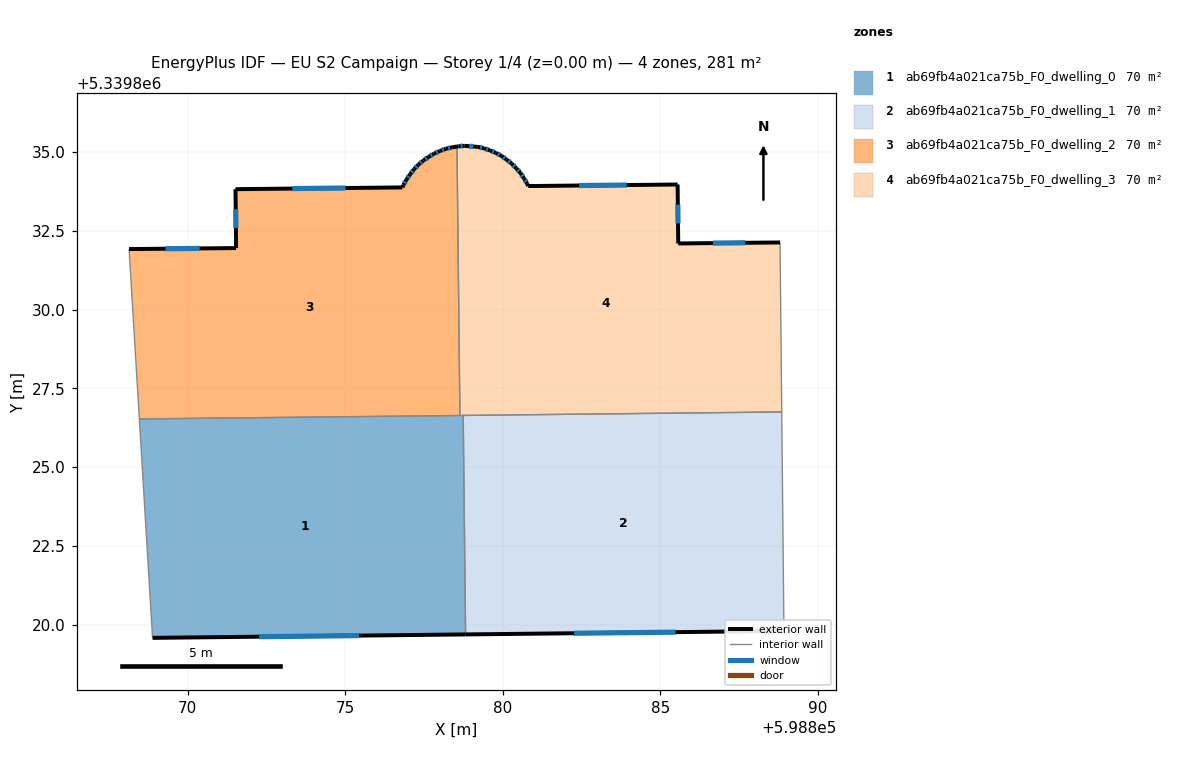
=== STOREY PLAN SPEC (per zone: floor XY polygon, exterior-wall plan segments, windows/doors) ===
zone 1: ab69fb4a021ca75b_F0_dwelling_0  (70.2 m²)
  floor: (598878.74, 5339826.64) (598878.82, 5339819.69) (598868.89, 5339819.58) (598868.47, 5339826.53)
  exterior wall: (598868.89, 5339819.58) – (598878.82, 5339819.69)  [9.9 m]
    window: (598872.26, 5339819.62) – (598875.44, 5339819.66)  [3.0 m²]
  interior walls: 4
zone 2: ab69fb4a021ca75b_F0_dwelling_1  (70.2 m²)
  floor: (598888.85, 5339826.75) (598888.92, 5339819.80) (598878.82, 5339819.69) (598878.74, 5339826.64)
  exterior wall: (598878.82, 5339819.69) – (598888.92, 5339819.80)  [10.1 m]
    window: (598882.25, 5339819.73) – (598885.48, 5339819.77)  [3.1 m²]
  interior walls: 3
zone 3: ab69fb4a021ca75b_F0_dwelling_2  (70.2 m²)
  floor: (598878.54, 5339835.17) (598878.64, 5339826.64) (598868.47, 5339826.53) (598868.14, 5339831.92) (598871.54, 5339831.95) (598871.52, 5339833.82) (598876.81, 5339833.88) (598876.84, 5339833.95) (598876.94, 5339834.12) (598877.06, 5339834.30) (598877.19, 5339834.46) (598877.32, 5339834.60) (598877.48, 5339834.73) (598877.65, 5339834.85) (598877.82, 5339834.95) (598878.01, 5339835.03) (598878.19, 5339835.11) (598878.39, 5339835.15)
  exterior wall: (598871.52, 5339833.82) – (598871.54, 5339831.95)  [1.9 m]
    window: (598871.52, 5339833.19) – (598871.53, 5339832.59)  [0.6 m²]
  exterior wall: (598876.81, 5339833.88) – (598871.52, 5339833.82)  [5.3 m]
    window: (598875.01, 5339833.86) – (598873.32, 5339833.84)  [1.6 m²]
  exterior wall: (598876.84, 5339833.95) – (598876.81, 5339833.88)  [0.1 m]
  exterior wall: (598876.94, 5339834.12) – (598876.84, 5339833.95)  [0.2 m]
    window: (598876.91, 5339834.07) – (598876.88, 5339834.01)  [0.1 m²]
  exterior wall: (598877.06, 5339834.30) – (598876.94, 5339834.12)  [0.2 m]
    window: (598877.02, 5339834.24) – (598876.98, 5339834.18)  [0.1 m²]
  exterior wall: (598877.19, 5339834.46) – (598877.06, 5339834.30)  [0.2 m]
    window: (598877.14, 5339834.40) – (598877.10, 5339834.35)  [0.1 m²]
  exterior wall: (598877.32, 5339834.60) – (598877.19, 5339834.46)  [0.2 m]
    window: (598877.28, 5339834.55) – (598877.23, 5339834.51)  [0.1 m²]
  exterior wall: (598877.48, 5339834.73) – (598877.32, 5339834.60)  [0.2 m]
    window: (598877.43, 5339834.69) – (598877.38, 5339834.65)  [0.1 m²]
  exterior wall: (598877.65, 5339834.85) – (598877.48, 5339834.73)  [0.2 m]
    window: (598877.59, 5339834.81) – (598877.54, 5339834.77)  [0.1 m²]
  exterior wall: (598877.82, 5339834.95) – (598877.65, 5339834.85)  [0.2 m]
    window: (598877.76, 5339834.91) – (598877.71, 5339834.88)  [0.1 m²]
  exterior wall: (598878.01, 5339835.03) – (598877.82, 5339834.95)  [0.2 m]
    window: (598877.94, 5339835.00) – (598877.88, 5339834.98)  [0.1 m²]
  exterior wall: (598878.19, 5339835.11) – (598878.01, 5339835.03)  [0.2 m]
    window: (598878.13, 5339835.08) – (598878.07, 5339835.06)  [0.1 m²]
  exterior wall: (598878.39, 5339835.15) – (598878.19, 5339835.11)  [0.2 m]
    window: (598878.32, 5339835.13) – (598878.26, 5339835.12)  [0.1 m²]
  exterior wall: (598878.54, 5339835.17) – (598878.39, 5339835.15)  [0.2 m]
  exterior wall: (598871.54, 5339831.95) – (598868.14, 5339831.92)  [3.4 m]
    window: (598870.38, 5339831.94) – (598869.30, 5339831.93)  [1.0 m²]
  interior walls: 3
zone 4: ab69fb4a021ca75b_F0_dwelling_3  (70.2 m²)
  floor: (598888.79, 5339832.13) (598888.85, 5339826.75) (598878.64, 5339826.64) (598878.54, 5339835.17) (598878.59, 5339835.18) (598878.79, 5339835.20) (598879.20, 5339835.16) (598879.40, 5339835.12) (598879.59, 5339835.05) (598879.78, 5339834.97) (598879.96, 5339834.88) (598880.12, 5339834.76) (598880.28, 5339834.63) (598880.42, 5339834.48) (598880.56, 5339834.34) (598880.67, 5339834.17) (598880.77, 5339833.99) (598880.80, 5339833.92) (598885.54, 5339833.97) (598885.56, 5339832.10)
  exterior wall: (598880.12, 5339834.76) – (598879.96, 5339834.88)  [0.2 m]
    window: (598880.06, 5339834.80) – (598880.01, 5339834.84)  [0.1 m²]
  exterior wall: (598880.28, 5339834.63) – (598880.12, 5339834.76)  [0.2 m]
    window: (598880.23, 5339834.68) – (598880.17, 5339834.72)  [0.1 m²]
  exterior wall: (598880.42, 5339834.48) – (598880.28, 5339834.63)  [0.2 m]
    window: (598880.38, 5339834.53) – (598880.33, 5339834.58)  [0.1 m²]
  exterior wall: (598880.56, 5339834.34) – (598880.42, 5339834.48)  [0.2 m]
    window: (598880.51, 5339834.39) – (598880.47, 5339834.43)  [0.1 m²]
  exterior wall: (598880.67, 5339834.17) – (598880.56, 5339834.34)  [0.2 m]
    window: (598880.63, 5339834.23) – (598880.60, 5339834.28)  [0.1 m²]
  exterior wall: (598880.77, 5339833.99) – (598880.67, 5339834.17)  [0.2 m]
    window: (598880.74, 5339834.05) – (598880.70, 5339834.11)  [0.1 m²]
  exterior wall: (598880.80, 5339833.92) – (598880.77, 5339833.99)  [0.1 m]
  exterior wall: (598885.54, 5339833.97) – (598880.80, 5339833.92)  [4.7 m]
    window: (598883.93, 5339833.95) – (598882.42, 5339833.94)  [1.5 m²]
  exterior wall: (598885.56, 5339832.10) – (598885.54, 5339833.97)  [1.9 m]
    window: (598885.56, 5339832.74) – (598885.55, 5339833.33)  [0.6 m²]
  exterior wall: (598888.79, 5339832.13) – (598885.56, 5339832.10)  [3.2 m]
    window: (598887.70, 5339832.12) – (598886.66, 5339832.11)  [1.0 m²]
  exterior wall: (598878.59, 5339835.18) – (598878.54, 5339835.17)  [0.0 m]
  exterior wall: (598878.79, 5339835.20) – (598878.59, 5339835.18)  [0.2 m]
    window: (598878.72, 5339835.19) – (598878.66, 5339835.19)  [0.1 m²]
  exterior wall: (598879.20, 5339835.16) – (598878.79, 5339835.20)  [0.4 m]
    window: (598879.06, 5339835.17) – (598878.93, 5339835.18)  [0.1 m²]
  exterior wall: (598879.40, 5339835.12) – (598879.20, 5339835.16)  [0.2 m]
    window: (598879.33, 5339835.13) – (598879.27, 5339835.15)  [0.1 m²]
  exterior wall: (598879.59, 5339835.05) – (598879.40, 5339835.12)  [0.2 m]
    window: (598879.53, 5339835.07) – (598879.47, 5339835.09)  [0.1 m²]
  exterior wall: (598879.78, 5339834.97) – (598879.59, 5339835.05)  [0.2 m]
    window: (598879.71, 5339835.00) – (598879.66, 5339835.02)  [0.1 m²]
  exterior wall: (598879.96, 5339834.88) – (598879.78, 5339834.97)  [0.2 m]
    window: (598879.90, 5339834.91) – (598879.84, 5339834.94)  [0.1 m²]
  interior walls: 4

=== DERIVED (storey summary) ===
Building: EU S2 Campaign
Storey: 1 of 4  (floor level z = 0.00 m)
Storey gross floor area: 280.9 m²
Zones on this storey: 4
  - ab69fb4a021ca75b_F0_dwelling_0: floor 70.2 m²; exterior wall 9.9 m (29.8 m²); 1 window(s) 3.0 m²; WWR 10.2%
  - ab69fb4a021ca75b_F0_dwelling_1: floor 70.2 m²; exterior wall 10.1 m (30.3 m²); 1 window(s) 3.1 m²; WWR 10.2%
  - ab69fb4a021ca75b_F0_dwelling_2: floor 70.2 m²; exterior wall 12.8 m (38.5 m²); 13 window(s) 3.9 m²; WWR 10.0%
  - ab69fb4a021ca75b_F0_dwelling_3: floor 70.2 m²; exterior wall 12.6 m (37.8 m²); 15 window(s) 3.8 m²; WWR 10.1%
Zone adjacency (shared interzone walls):
  - ab69fb4a021ca75b_F0_dwelling_0 ↔ ab69fb4a021ca75b_F0_dwelling_1
  - ab69fb4a021ca75b_F0_dwelling_0 ↔ ab69fb4a021ca75b_F0_dwelling_2
  - ab69fb4a021ca75b_F0_dwelling_0 ↔ ab69fb4a021ca75b_F0_dwelling_3
  - ab69fb4a021ca75b_F0_dwelling_1 ↔ ab69fb4a021ca75b_F0_dwelling_3
  - ab69fb4a021ca75b_F0_dwelling_2 ↔ ab69fb4a021ca75b_F0_dwelling_3